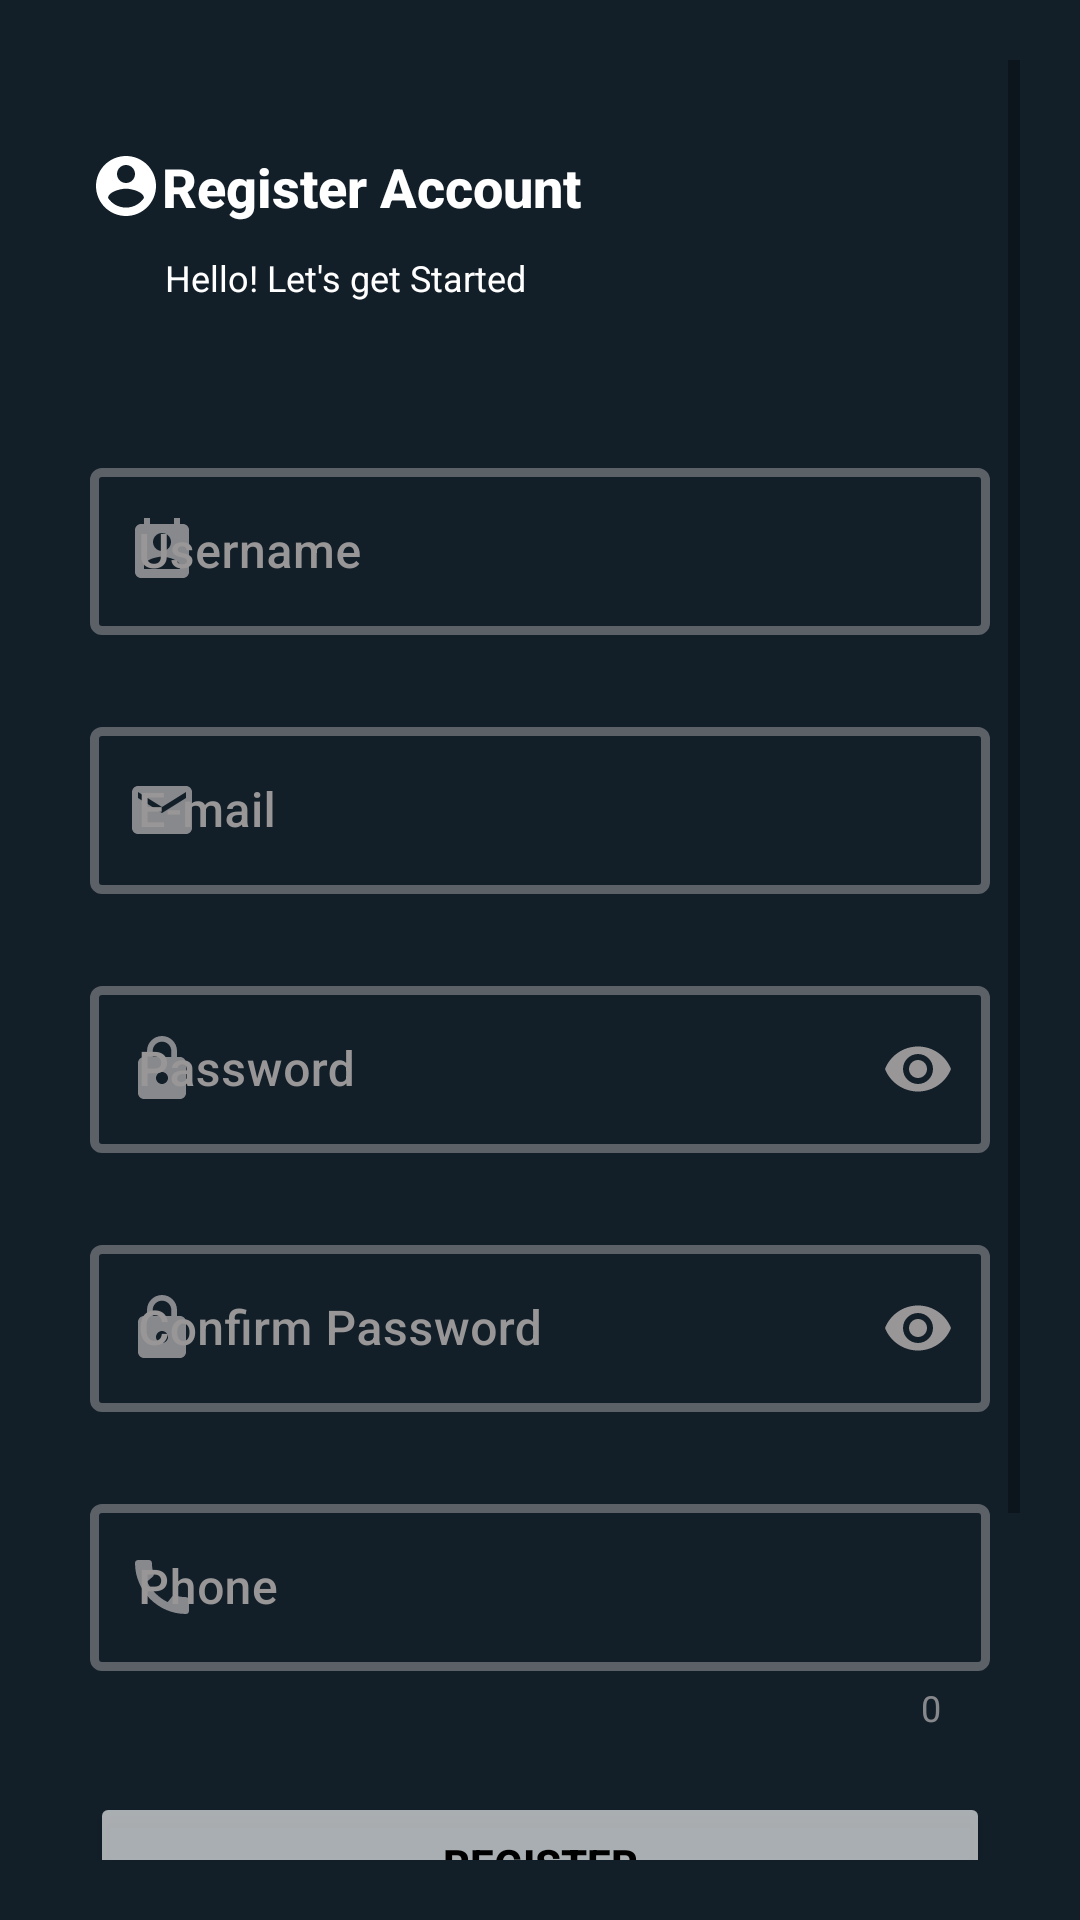

Reconstruct the res/layout file that produces this screen, plus the resources it refers to.
<!-- AndroidManifest.xml: application theme Theme.FirestoreApp -->
<!-- res/layout/activity_sign.xml -->
<?xml version="1.0" encoding="utf-8"?>
<ScrollView xmlns:android="http://schemas.android.com/apk/res/android"
    xmlns:app="http://schemas.android.com/apk/res-auto"
    xmlns:tools="http://schemas.android.com/tools"
    android:layout_width="match_parent"
    android:layout_height="match_parent"
    android:padding="20dp"
    android:theme="@style/splashScreenTheme1"
    tools:context=".Authentication.SignUp">

    <LinearLayout
        android:layout_width="match_parent"
        android:layout_height="wrap_content"
        android:padding="10dp"
        android:orientation="vertical">

        <TextView
            android:layout_marginTop="20dp"
            android:id="@+id/sign_up_account_text"
            android:layout_width="match_parent"
            android:layout_height="wrap_content"
            android:fontFamily="sans-serif-medium"
            android:paddingBottom="10dp"
            android:textStyle="bold"
            android:text="Register Account"
            android:textColor="@color/white"
            android:textSize="18sp"
            app:drawableStartCompat="@drawable/ic_baseline_account_circle_24" />

        <TextView
            android:id="@+id/hello_text"
            android:layout_width="match_parent"
            android:layout_height="wrap_content"
            android:fontFamily="sans-serif"
            android:paddingStart="25dp"
            android:text="Hello! Let's get Started"
            android:textColor="@color/white"
            android:textSize="12sp"
            tools:ignore="RtlSymmetry" />

        <com.google.android.material.textfield.TextInputLayout
            android:id="@+id/fullnames"
            android:layout_width="match_parent"
            android:layout_height="wrap_content"
            android:hint="Username"
            android:textColorHint="#989696"
            android:layout_marginTop="50dp"
            app:boxStrokeWidth="3dp"
            app:errorEnabled="true"
            app:startIconDrawable="@drawable/ic_baseline_full_names"
            style="@style/Widget.MaterialComponents.TextInputLayout.OutlinedBox">

            <com.google.android.material.textfield.TextInputEditText
                android:layout_width="match_parent"
                android:layout_height="wrap_content"
                android:textColorHint="@color/black"
                android:textColor="@color/white"
                android:fontFamily="sans-serif-medium"
                android:inputType="text"
                />

        </com.google.android.material.textfield.TextInputLayout>
        <com.google.android.material.textfield.TextInputLayout
            android:id="@+id/email"
            android:layout_width="match_parent"
            android:layout_height="wrap_content"
            android:hint="E-mail"
            android:textColorHint="#989696"
            android:layout_marginTop="5dp"
            app:boxStrokeWidth="3dp"
            app:errorEnabled="true"
            app:startIconDrawable="@drawable/ic_baseline_email_24"
            style="@style/Widget.MaterialComponents.TextInputLayout.OutlinedBox">

            <com.google.android.material.textfield.TextInputEditText
                android:layout_width="match_parent"
                android:layout_height="wrap_content"
                android:textColorHint="@color/black"
                android:textColor="@color/white"
                android:fontFamily="sans-serif-medium"
                android:inputType="text"
                />

        </com.google.android.material.textfield.TextInputLayout>
        <com.google.android.material.textfield.TextInputLayout
            android:id="@+id/password"
            android:layout_width="match_parent"
            android:layout_height="wrap_content"
            android:hint="Password"
            android:textColorHint="#989696"
            android:layout_marginTop="5dp"
            app:boxStrokeWidth="3dp"
            app:errorEnabled="true"
            app:passwordToggleEnabled="true"
            app:passwordToggleTint="#989696"
            app:startIconDrawable="@drawable/ic_baseline_lock_24"
            style="@style/Widget.MaterialComponents.TextInputLayout.OutlinedBox">

            <com.google.android.material.textfield.TextInputEditText
                android:layout_width="match_parent"
                android:layout_height="wrap_content"
                android:textColorHint="@color/black"
                android:textColor="@color/white"
                android:inputType="textPassword"
                android:fontFamily="sans-serif-medium"
                />

        </com.google.android.material.textfield.TextInputLayout>
        <com.google.android.material.textfield.TextInputLayout
            android:id="@+id/comfirm_password"
            android:layout_width="match_parent"
            android:layout_height="wrap_content"
            android:hint="Confirm Password"
            android:textColorHint="#989696"
            android:layout_marginTop="5dp"
            app:boxStrokeWidth="3dp"
            app:errorEnabled="true"
            app:passwordToggleEnabled="true"
            app:passwordToggleTint="#989696"
            app:startIconDrawable="@drawable/ic_baseline_lock_24"
            style="@style/Widget.MaterialComponents.TextInputLayout.OutlinedBox">

            <com.google.android.material.textfield.TextInputEditText
                android:layout_width="match_parent"
                android:layout_height="wrap_content"
                android:textColorHint="@color/black"
                android:textColor="@color/white"
                android:inputType="textPassword"
                android:fontFamily="sans-serif-medium"
                />

        </com.google.android.material.textfield.TextInputLayout>
        <com.google.android.material.textfield.TextInputLayout
            android:id="@+id/phone"
            android:layout_width="match_parent"
            android:layout_height="wrap_content"
            android:hint="Phone"
            android:textColorHint="#989696"
            app:boxStrokeWidth="3dp"
            android:layout_marginTop="5dp"
            app:errorEnabled="true"
            app:prefixText="+27 "
            app:counterEnabled="true"
            app:startIconDrawable="@drawable/ic_baseline_call_24"
            style="@style/Widget.MaterialComponents.TextInputLayout.OutlinedBox">

            <com.google.android.material.textfield.TextInputEditText
                android:layout_width="match_parent"
                android:layout_height="wrap_content"
                android:textColor="@color/white"
                android:inputType="number"
                android:fontFamily="sans-serif-medium"
                />

        </com.google.android.material.textfield.TextInputLayout>

        <Button
            android:id="@+id/registerUser"
            android:layout_width="match_parent"
            android:layout_height="wrap_content"
            android:layout_marginTop="20dp"
            android:text="register"
            android:fontFamily="sans-serif-medium"
            android:textSize="14sp"
            android:textColor="@color/black"
            android:backgroundTint="#A3FFFFFF"
            android:textStyle="bold"/>

        <LinearLayout
            android:layout_width="match_parent"
            android:layout_height="match_parent"
            android:orientation="horizontal">

            <TextView
                android:layout_width="wrap_content"
                android:layout_height="match_parent"
                android:text="Already a Member ? "
                android:textSize="14sp"
                android:textColor="@color/white"
                android:textStyle="bold"
                android:fontFamily="sans-serif"
                android:layout_gravity="center"
                android:gravity="center"
                android:layout_weight="1"
                android:layout_marginTop="5dp"/>

            <Button
                android:id="@+id/signButton"
                android:layout_width="wrap_content"
                android:layout_height="40dp"
                android:layout_gravity="center"
                android:layout_marginTop="5dp"
                android:layout_weight="1"
                android:backgroundTint="#A3FFFFFF"
                android:fontFamily="sans-serif"
                android:text="sign in here"
                android:textAlignment="center"
                android:textColor="@color/black"
                android:textSize="12sp"
                android:textStyle="bold"
                tools:ignore="TouchTargetSizeCheck" />

        </LinearLayout>

        <ProgressBar
            android:id="@+id/progressBar"
            style="?android:attr/progressBarStyleLarge"
            android:layout_width="match_parent"
            android:layout_height="wrap_content"
            android:visibility="gone"
            android:layout_marginTop="5dp"/>

        <TextView
            android:layout_marginTop="40dp"
            android:layout_gravity="bottom"
            android:gravity="center_horizontal"
            android:layout_width="match_parent"
            android:layout_height="wrap_content"
            android:textSize="10sp"
            android:text="*By registering to this App you are agreeing to our terms and conditions"
            android:textColor="@color/black"
            tools:ignore="SmallSp" />
        <TextView
            android:layout_gravity="bottom"
            android:gravity="center_horizontal"
            android:layout_width="match_parent"
            android:layout_height="wrap_content"
            android:textSize="10sp"
            android:text="This App is developed by a University of Limpopo Student"
            android:textColor="@color/black"
            tools:ignore="SmallSp" />
        <TextView
            android:layout_gravity="bottom"
            android:gravity="center_horizontal"
            android:layout_width="match_parent"
            android:layout_height="wrap_content"
            android:textSize="10sp"
            android:text="Makhubele Sacramento"
            android:textColor="@color/black"
            tools:ignore="SmallSp" />

    </LinearLayout>

</ScrollView>
<!-- resources referenced by this layout -->
<resources>
  <color name="black">#FF000000</color>
  <color name="white">#FFFFFFFF</color>
  <!-- drawable ic_baseline_account_circle_24 (drawable-v24) -->
  <vector
      android:height="24dp"
      android:tint="@color/white"
      android:viewportHeight="24"
      android:viewportWidth="24"
      android:width="24dp"
      xmlns:android="http://schemas.android.com/apk/res/android">
      <path
          android:fillColor="@color/white"
          android:pathData="M12,2C6.48,2 2,6.48 2,12s4.48,10 10,10 10,-4.48 10,-10S17.52,2 12,2zM12,5c1.66,0 3,1.34 3,3s-1.34,3 -3,3 -3,-1.34 -3,-3 1.34,-3 3,-3zM12,19.2c-2.5,0 -4.71,-1.28 -6,-3.22 0.03,-1.99 4,-3.08 6,-3.08 1.99,0 5.97,1.09 6,3.08 -1.29,1.94 -3.5,3.22 -6,3.22z"/>
  </vector>
  <!-- drawable ic_baseline_email_24 (drawable-v24) -->
  <vector android:height="24dp" android:tint="#365880"
      android:viewportHeight="24" android:viewportWidth="24"
      android:width="24dp" xmlns:android="http://schemas.android.com/apk/res/android">
      <path android:fillColor="@android:color/white" android:pathData="M20,4L4,4c-1.1,0 -1.99,0.9 -1.99,2L2,18c0,1.1 0.9,2 2,2h16c1.1,0 2,-0.9 2,-2L22,6c0,-1.1 -0.9,-2 -2,-2zM20,8l-8,5 -8,-5L4,6l8,5 8,-5v2z"/>
  </vector>
  <!-- drawable ic_baseline_full_names (drawable-v24) -->
  <vector android:height="24dp" android:tint="#365880"
      android:viewportHeight="24" android:viewportWidth="24"
      android:width="24dp" xmlns:android="http://schemas.android.com/apk/res/android">
      <path android:fillColor="@android:color/white" android:pathData="M19,3h-1L18,1h-2v2L8,3L8,1L6,1v2L5,3c-1.11,0 -2,0.9 -2,2v14c0,1.1 0.89,2 2,2h14c1.1,0 2,-0.9 2,-2L21,5c0,-1.1 -0.9,-2 -2,-2zM12,6c1.66,0 3,1.34 3,3s-1.34,3 -3,3 -3,-1.34 -3,-3 1.34,-3 3,-3zM18,18L6,18v-1c0,-2 4,-3.1 6,-3.1s6,1.1 6,3.1v1z"/>
  </vector>
  <!-- drawable ic_baseline_lock_24 (drawable-v24) -->
  <vector android:height="24dp" android:tint="#365880"
      android:viewportHeight="24" android:viewportWidth="24"
      android:width="24dp" xmlns:android="http://schemas.android.com/apk/res/android">
      <path android:fillColor="@android:color/white" android:pathData="M18,8h-1L17,6c0,-2.76 -2.24,-5 -5,-5S7,3.24 7,6v2L6,8c-1.1,0 -2,0.9 -2,2v10c0,1.1 0.9,2 2,2h12c1.1,0 2,-0.9 2,-2L20,10c0,-1.1 -0.9,-2 -2,-2zM12,17c-1.1,0 -2,-0.9 -2,-2s0.9,-2 2,-2 2,0.9 2,2 -0.9,2 -2,2zM15.1,8L8.9,8L8.9,6c0,-1.71 1.39,-3.1 3.1,-3.1 1.71,0 3.1,1.39 3.1,3.1v2z"/>
  </vector>
  <style name="splashScreenTheme1" parent="Theme.MaterialComponents.Light.NoActionBar">
  
          <item name="android:windowBackground">#121F29</item>
          <item name="windowActionBar">false</item>
          <item name="windowNoTitle">true</item>
          <item name="android:statusBarColor">@color/black</item>
          <item name="colorPrimary">#B5ADAD</item>
          <item name="colorOnSurface">#D5CECE</item>
  
      </style>
  <style name="Theme.FirestoreApp" parent="Theme.MaterialComponents">
          
          <item name="android:windowBackground">#121F29</item>
          <item name="colorPrimary">@color/black</item>
          <item name="colorPrimaryVariant">@color/black</item>
          <item name="colorOnPrimary">@color/white</item>
          
          <item name="colorSecondary">@color/teal_200</item>
          <item name="colorSecondaryVariant">@color/teal_700</item>
          <item name="colorOnSecondary">@color/black</item>
          
          <item name="android:statusBarColor" tools:targetApi="l">@color/black</item>
          
      </style>
  <color name="teal_200">#FF03DAC5</color>
  <color name="teal_700">#FF018786</color>
</resources>
